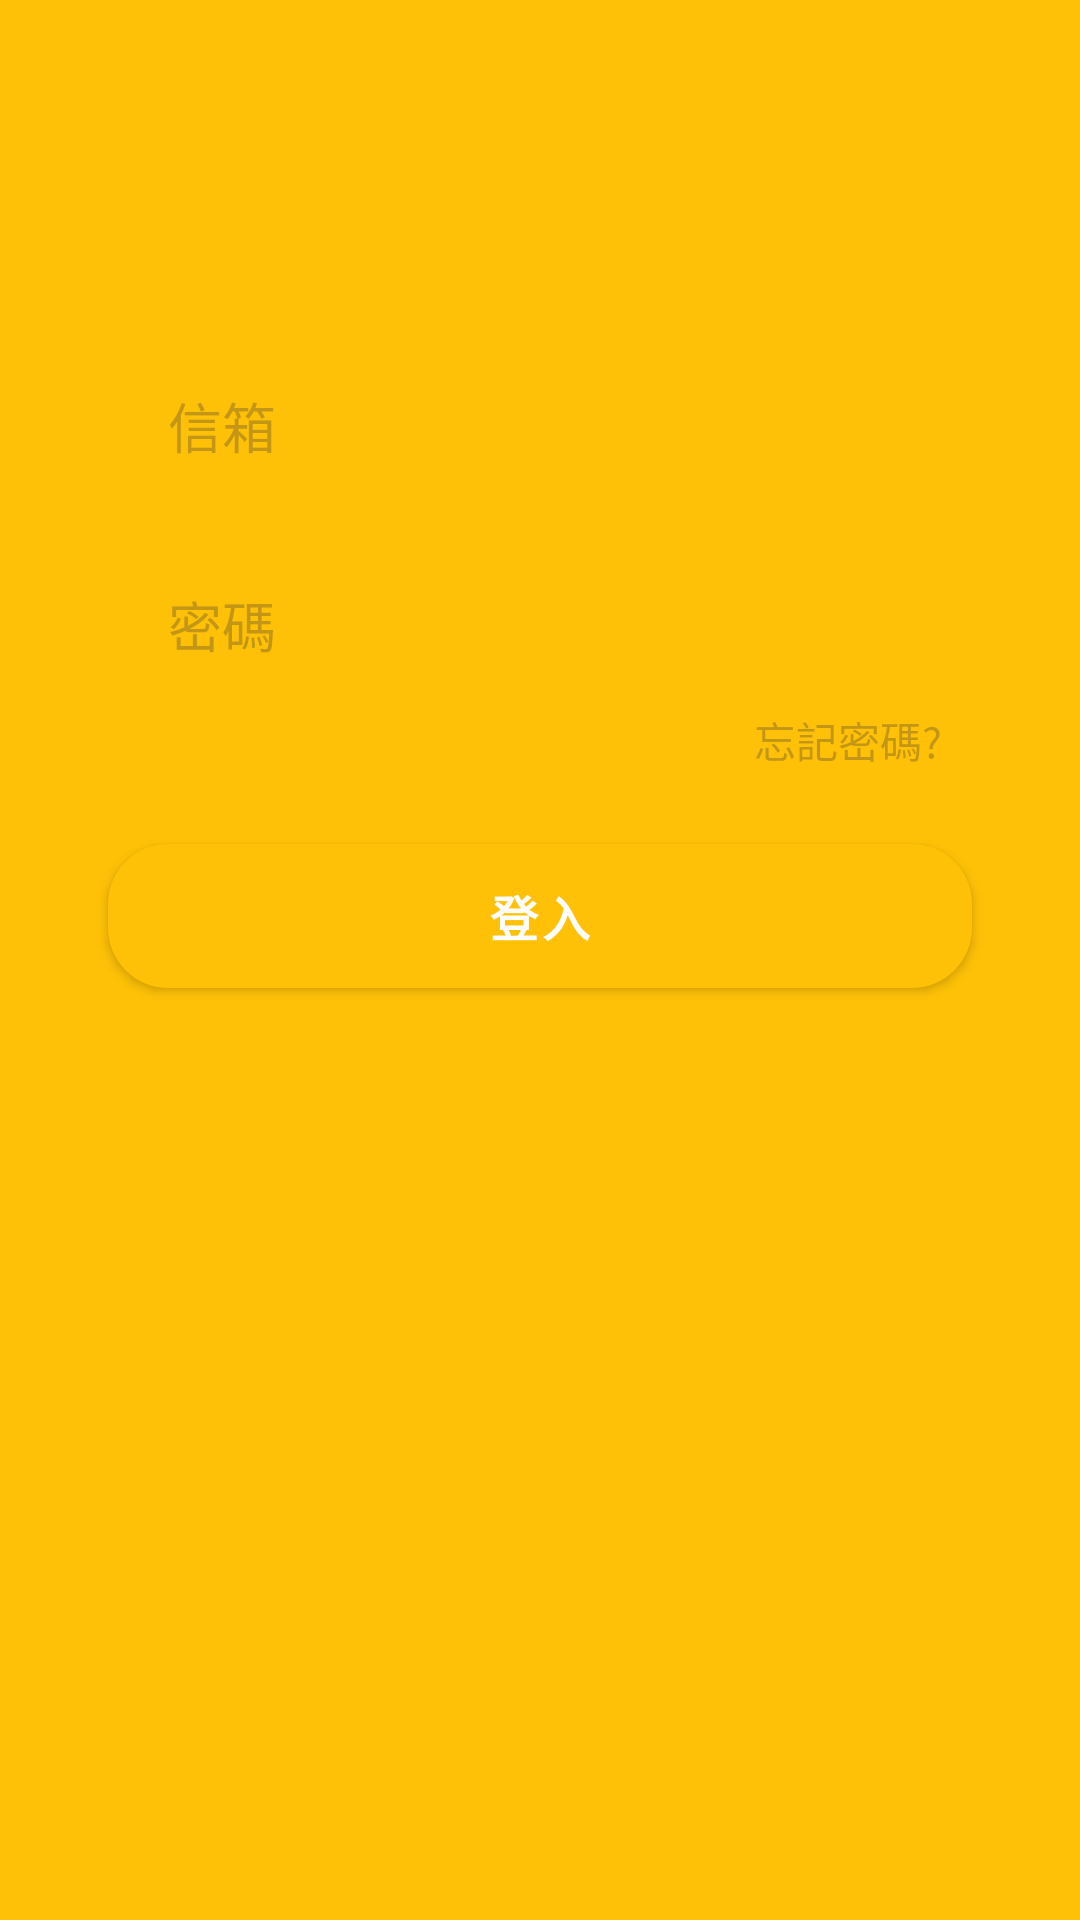

Produce the Android XML layout that renders to this screen, including the resource entries it uses.
<!-- AndroidManifest.xml: application theme Theme.IsVegetarianFood -->
<!-- res/layout/fragment_ivf_login.xml -->
<?xml version="1.0" encoding="utf-8"?>
<layout xmlns:tools="http://schemas.android.com/tools"
    xmlns:android="http://schemas.android.com/apk/res/android"
    xmlns:app="http://schemas.android.com/apk/res-auto">
    <androidx.constraintlayout.widget.ConstraintLayout
        android:layout_width="match_parent"
        android:layout_height="match_parent">

        <EditText
            android:id="@+id/ivf_login_account"
            android:layout_width="0dp"
            android:layout_height="wrap_content"
            android:background="@drawable/ivf_login_edittext_shap"
            android:hint="@string/ivf_fragment_login_account_zh"
            android:paddingStart="20dp"
            android:paddingEnd="20dp"
            android:paddingTop="10dp"
            android:paddingBottom="10dp"
            android:inputType="textEmailAddress"
            app:layout_constraintBottom_toBottomOf="parent"
            app:layout_constraintEnd_toEndOf="parent"
            app:layout_constraintStart_toStartOf="parent"
            app:layout_constraintTop_toTopOf="parent"
            app:layout_constraintHorizontal_bias=".5"
            app:layout_constraintVertical_bias=".2"
            app:layout_constraintWidth_percent=".8" />

        <EditText
            android:id="@+id/ivf_login_password"
            android:layout_width="0dp"
            android:layout_height="wrap_content"
            android:background="@drawable/ivf_login_edittext_shap"
            android:hint="@string/ivf_fragment_login_password_zh"
            android:paddingStart="20dp"
            android:paddingEnd="20dp"
            android:paddingTop="10dp"
            android:paddingBottom="10dp"
            android:layout_marginTop="20dp"
            android:inputType="textPassword"
            app:layout_constraintBottom_toBottomOf="parent"
            app:layout_constraintEnd_toEndOf="parent"
            app:layout_constraintStart_toStartOf="parent"
            app:layout_constraintTop_toBottomOf="@+id/ivf_login_account"
            app:layout_constraintHorizontal_bias=".5"
            app:layout_constraintVertical_bias="0"
            app:layout_constraintWidth_percent=".8" />

        <TextView
            android:id="@+id/ivf_login_forget"
            android:layout_width="wrap_content"
            android:layout_height="wrap_content"
            android:text="@string/ivf_fragment_login_forget_zh"
            app:layout_constraintBottom_toBottomOf="parent"
            app:layout_constraintEnd_toEndOf="@+id/ivf_login_password"
            app:layout_constraintStart_toStartOf="parent"
            app:layout_constraintTop_toBottomOf="@+id/ivf_login_password"
            app:layout_constraintVertical_bias="0"
            app:layout_constraintHorizontal_bias="1"
            android:layout_marginTop="5dp"
            android:layout_marginEnd="5dp"
            android:paddingStart="5dp"
            android:paddingEnd="5dp"
            android:textColor="@color/grey"/>

        <Button
            android:id="@+id/ivf_login_login"
            android:layout_width="0dp"
            android:layout_height="wrap_content"
            android:background="@drawable/ivf_login_buttom_shap"
            android:text="@string/ivf_fragment_login_login_zh"
            android:textSize="16sp"
            android:textStyle="bold"
            android:layout_marginTop="50dp"
            app:layout_constraintBottom_toBottomOf="parent"
            app:layout_constraintEnd_toEndOf="parent"
            app:layout_constraintStart_toStartOf="parent"
            app:layout_constraintTop_toBottomOf="@+id/ivf_login_password"
            app:layout_constraintWidth_percent=".8"
            app:layout_constraintVertical_bias="0"
            app:layout_constraintHorizontal_bias=".5"/>

        <ProgressBar
            android:id="@+id/ivf_login_prgBar"
            android:layout_width="wrap_content"
            android:layout_height="wrap_content"
            android:indeterminate="true"
            android:visibility="gone"
            android:indeterminateDrawable="@drawable/ivf_progress_yellow_shap"
            app:layout_constraintBottom_toBottomOf="@+id/ivf_login_password"
            app:layout_constraintEnd_toEndOf="parent"
            app:layout_constraintStart_toStartOf="parent"
            app:layout_constraintTop_toTopOf="@+id/ivf_login_account" />

    </androidx.constraintlayout.widget.ConstraintLayout>
</layout>
<!-- resources referenced by this layout -->
<resources>
  <color name="grey">#4F3C3838</color>
  <!-- drawable ivf_login_buttom_shap (drawable) -->
  <?xml version="1.0" encoding="utf-8"?>
  <shape xmlns:android="http://schemas.android.com/apk/res/android">
      <corners android:radius="20dp"/>
      <solid android:color="@color/yellow_193"/>
  </shape>
  <!-- drawable ivf_progress_yellow_shap (drawable) -->
  <?xml version="1.0" encoding="utf-8"?>
  <rotate xmlns:android="http://schemas.android.com/apk/res/android"
      android:pivotX="50%"
      android:pivotY="50%"
      android:fromDegrees="0"
      android:toDegrees="1080">
      <shape
          android:shape="ring"
          android:innerRadiusRatio="3"
          android:thicknessRatio="8"
          android:useLevel="false">
  
          <size
              android:width="76dip"
              android:height="76dip" />
          <gradient
              android:type="sweep"
              android:useLevel="false"
              android:startColor="@color/white_light"
              android:endColor="@color/yellow_193"
              android:angle="0"
              />
      </shape>
  </rotate>
  <string name="ivf_fragment_login_account_zh">信箱</string>
  <string name="ivf_fragment_login_forget_zh">忘記密碼?</string>
  <string name="ivf_fragment_login_login_zh">登入</string>
  <string name="ivf_fragment_login_password_zh">密碼</string>
  <style name="Theme.IsVegetarianFood" parent="Theme.MaterialComponents.DayNight.NoActionBar">
          
          <item name="colorPrimary">@color/yellow_193</item>
          <item name="colorPrimaryVariant">@color/yellow_193</item>
          <item name="colorOnPrimary">@color/white</item>
          
          <item name="colorSecondary">@color/teal_200</item>
          <item name="colorSecondaryVariant">@color/teal_700</item>
          <item name="colorOnSecondary">@color/black</item>
          <item name="android:windowBackground">@color/yellow_193</item>
          <item name="android:textColor">@color/black</item>
          <item name="android:textColorHint">@color/grey</item>
          <item name="android:textColorPrimary">@color/black</item>
  
          
          <item name="android:statusBarColor" tools:targetApi="l">?attr/colorPrimaryVariant</item>
          
      </style>
  <color name="yellow_193">#FFC107</color>
  <color name="white_light">#4FFFFFFF</color>
  <color name="white">#FFFFFFFF</color>
  <color name="teal_200">#FF03DAC5</color>
  <color name="teal_700">#FF018786</color>
  <color name="black">#FF000000</color>
</resources>
